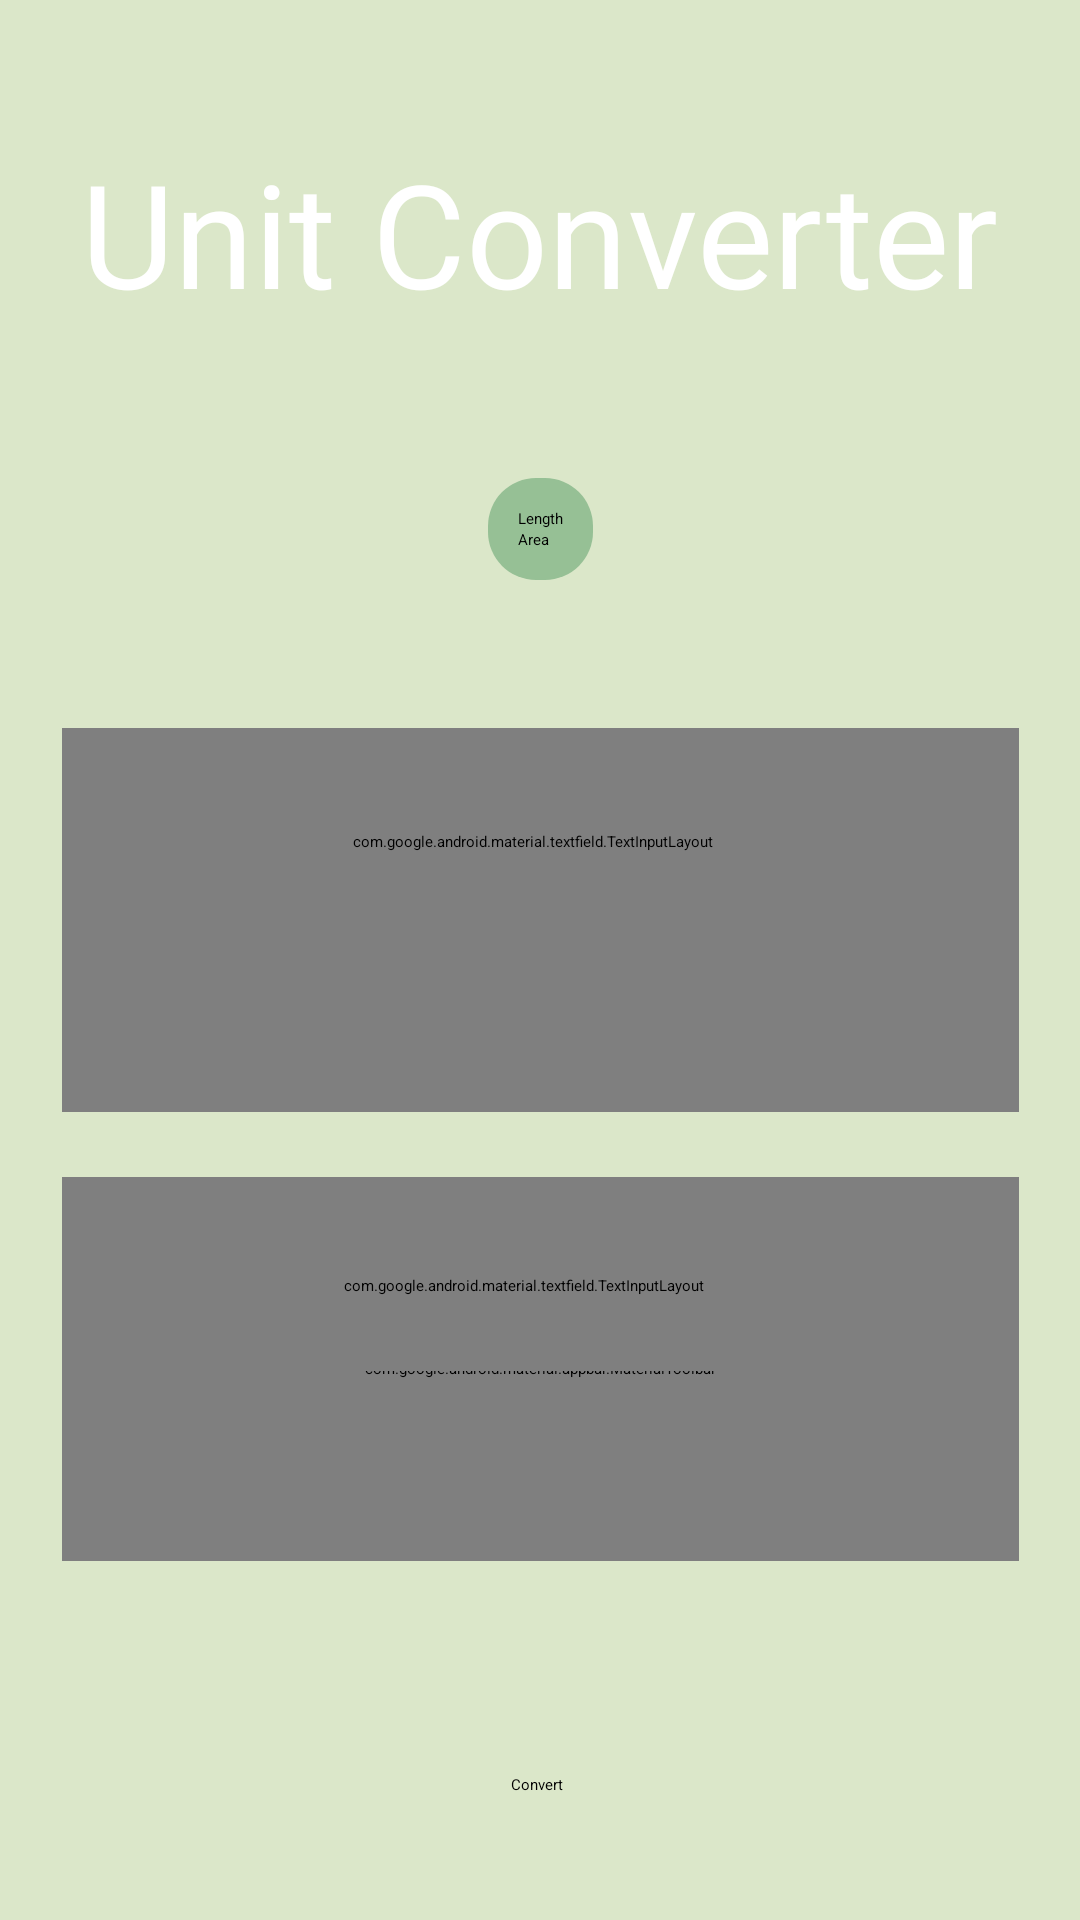

Android layout source for this screen:
<!-- AndroidManifest.xml: application theme Theme.SplashScreen -->
<!-- res/layout/unitconverter.xml -->
<?xml version="1.0" encoding="utf-8"?>
<androidx.constraintlayout.widget.ConstraintLayout xmlns:android="http://schemas.android.com/apk/res/android"
    xmlns:app="http://schemas.android.com/apk/res-auto"
    xmlns:tools="http://schemas.android.com/tools"
    android:id="@+id/main"
    android:layout_width="match_parent"
    android:layout_height="match_parent"
    android:background="#DBE7C9"
    tools:context=".UnitConverter">

    <Button
        android:id="@+id/button"
        android:layout_width="wrap_content"
        android:layout_height="wrap_content"
        android:backgroundTint="#50623A"
        android:text="Convert"
        android:textColorLink="#50623A"
        app:iconTint="#000000"
        app:layout_constraintBottom_toBottomOf="parent"
        app:layout_constraintEnd_toEndOf="parent"
        app:layout_constraintHorizontal_bias="0.498"
        app:layout_constraintStart_toStartOf="parent"
        app:layout_constraintTop_toTopOf="parent"
        app:layout_constraintVertical_bias="0.934" />

    <com.google.android.material.appbar.MaterialToolbar
        android:id="@+id/materialToolbar"
        android:layout_width="319dp"
        android:layout_height="128dp"
        android:background="@drawable/toolbar_background"
        android:minHeight="?attr/actionBarSize"
        android:theme="?attr/actionBarTheme"
        app:layout_constraintBottom_toBottomOf="parent"
        app:layout_constraintEnd_toEndOf="parent"
        app:layout_constraintStart_toStartOf="parent"
        app:layout_constraintTop_toTopOf="parent"
        app:layout_constraintVertical_bias="0.474" />

    <com.google.android.material.appbar.MaterialToolbar
        android:id="@+id/materialToolbar2"
        android:layout_width="319dp"
        android:layout_height="128dp"
        android:background="@drawable/toolbar_background_2"
        android:minHeight="?attr/actionBarSize"
        android:theme="?attr/actionBarTheme"
        app:layout_constraintBottom_toBottomOf="parent"
        app:layout_constraintEnd_toEndOf="parent"
        app:layout_constraintStart_toStartOf="parent"
        app:layout_constraintTop_toTopOf="parent"
        app:layout_constraintVertical_bias="0.766" />

    <com.google.android.material.textfield.TextInputLayout
        android:id="@+id/textInputLayout"
        style="@style/Widget.MaterialComponents.TextInputLayout.OutlinedBox.ExposedDropdownMenu"
        android:layout_width="243dp"
        android:layout_height="64dp"
        android:layout_margin="16dp"
        android:hint="@string/select"
        app:layout_constraintBottom_toBottomOf="parent"
        app:layout_constraintEnd_toEndOf="parent"
        app:layout_constraintHorizontal_bias="0.47"
        app:layout_constraintStart_toStartOf="parent"
        app:layout_constraintTop_toTopOf="parent"
        app:layout_constraintVertical_bias="0.428">

        <AutoCompleteTextView
            android:id="@+id/auto_complete_txt"
            android:layout_width="205dp"
            android:layout_height="48dp"
            android:inputType="none"
            tools:layout_editor_absoluteX="79dp"
            tools:layout_editor_absoluteY="292dp" />

    </com.google.android.material.textfield.TextInputLayout>

    <ImageView
        android:id="@+id/imageView2"
        android:layout_width="7036dp"
        android:layout_height="225dp"
        app:layout_constraintBottom_toBottomOf="parent"
        app:layout_constraintEnd_toEndOf="parent"
        app:layout_constraintStart_toStartOf="parent"
        app:layout_constraintTop_toTopOf="parent"
        app:layout_constraintVertical_bias="0.0"
        app:srcCompat="@drawable/top_box" />

    <TextView
        android:id="@+id/textView"
        android:layout_width="wrap_content"
        android:layout_height="wrap_content"
        android:fontFamily="@font/amaranth"
        android:text="Unit Converter"
        android:textColor="#FFFFFF"
        android:textSize="48sp"
        app:layout_constraintBottom_toBottomOf="parent"
        app:layout_constraintEnd_toEndOf="parent"
        app:layout_constraintHorizontal_bias="0.495"
        app:layout_constraintStart_toStartOf="parent"
        app:layout_constraintTop_toTopOf="parent"
        app:layout_constraintVertical_bias="0.079" />

    <com.google.android.material.textfield.TextInputLayout
        android:id="@+id/textInputLayout2"
        style="@style/Widget.MaterialComponents.TextInputLayout.OutlinedBox.ExposedDropdownMenu"
        android:layout_width="231dp"
        android:layout_height="57dp"
        android:layout_margin="16dp"
        android:hint="@string/select"
        app:layout_constraintBottom_toBottomOf="parent"
        app:layout_constraintEnd_toEndOf="parent"
        app:layout_constraintHorizontal_bias="0.444"
        app:layout_constraintStart_toStartOf="parent"
        app:layout_constraintTop_toTopOf="parent"
        app:layout_constraintVertical_bias="0.697">

        <AutoCompleteTextView
            android:id="@+id/auto_complete_txt2"
            android:layout_width="205dp"
            android:layout_height="48dp"
            android:inputType="none"
            tools:layout_editor_absoluteX="80dp"
            tools:layout_editor_absoluteY="476dp" />
    </com.google.android.material.textfield.TextInputLayout>

    <EditText
        android:id="@+id/editTextNumber"
        android:layout_width="wrap_content"
        android:layout_height="wrap_content"
        android:ems="10"
        android:inputType="number"
        app:layout_constraintBottom_toBottomOf="parent"
        app:layout_constraintEnd_toEndOf="parent"
        app:layout_constraintHorizontal_bias="0.452"
        app:layout_constraintStart_toStartOf="parent"
        app:layout_constraintTop_toTopOf="parent"
        app:layout_constraintVertical_bias="0.527" />

    <EditText
        android:id="@+id/editTextNumber2"
        android:layout_width="wrap_content"
        android:layout_height="wrap_content"
        android:ems="10"
        android:textColor="@color/white"
        android:inputType="number"
        app:layout_constraintBottom_toBottomOf="parent"
        app:layout_constraintEnd_toEndOf="parent"
        app:layout_constraintHorizontal_bias="0.452"
        app:layout_constraintStart_toStartOf="parent"
        app:layout_constraintTop_toTopOf="parent"
        app:layout_constraintVertical_bias="0.779" />

    <RadioGroup
        android:id="@+id/radioGroup"
        android:layout_width="wrap_content"
        android:layout_height="wrap_content"
        app:layout_constraintBottom_toBottomOf="parent"
        app:layout_constraintEnd_toEndOf="parent"
        app:layout_constraintStart_toStartOf="parent"
        app:layout_constraintTop_toTopOf="parent"
        app:layout_constraintVertical_bias="0.263"
        android:background="@drawable/radio_group_rounded_bg"
        android:padding="10dp">

        <RadioButton
            android:id="@+id/radioButton"
            android:layout_width="wrap_content"
            android:layout_height="wrap_content"
            android:text="Length"
            app:layout_constraintBottom_toBottomOf="parent"
            app:layout_constraintEnd_toEndOf="parent"
            app:layout_constraintHorizontal_bias="0.672"
            app:layout_constraintStart_toStartOf="parent"
            app:layout_constraintTop_toTopOf="parent"
            app:layout_constraintVertical_bias="0.263" />

        <RadioButton
            android:id="@+id/radioButton2"
            android:layout_width="wrap_content"
            android:layout_height="wrap_content"
            android:text="Area"
            app:layout_constraintBottom_toBottomOf="parent"
            app:layout_constraintEnd_toEndOf="parent"
            app:layout_constraintHorizontal_bias="0.644"
            app:layout_constraintStart_toStartOf="parent"
            app:layout_constraintTop_toTopOf="parent"
            app:layout_constraintVertical_bias="0.333" />
    </RadioGroup>

</androidx.constraintlayout.widget.ConstraintLayout>
<!-- resources referenced by this layout -->
<resources>
  <color name="white">#FFFFFFFF</color>
  <!-- drawable radio_group_rounded_bg (drawable) -->
  <?xml version="1.0" encoding="utf-8"?>
  <shape xmlns:android="http://schemas.android.com/apk/res/android">
      <solid android:color="#96C095" />
      <corners android:radius="16dp" />
  </shape>
  <!-- drawable toolbar_background (drawable) -->
  <shape xmlns:android="http://schemas.android.com/apk/res/android">
      <solid android:color="#96C095"/>
      <corners android:radius="16dp"/>
  </shape>
  <!-- drawable toolbar_background_2 (drawable) -->
  <shape xmlns:android="http://schemas.android.com/apk/res/android">
      <solid android:color="#4B724A"/>
      <corners android:radius="16dp"/>
  </shape>
  <!-- drawable top_box: png bitmap (drawable, 13133 bytes) -->
  <string name="select">Select Unit</string>
</resources>
